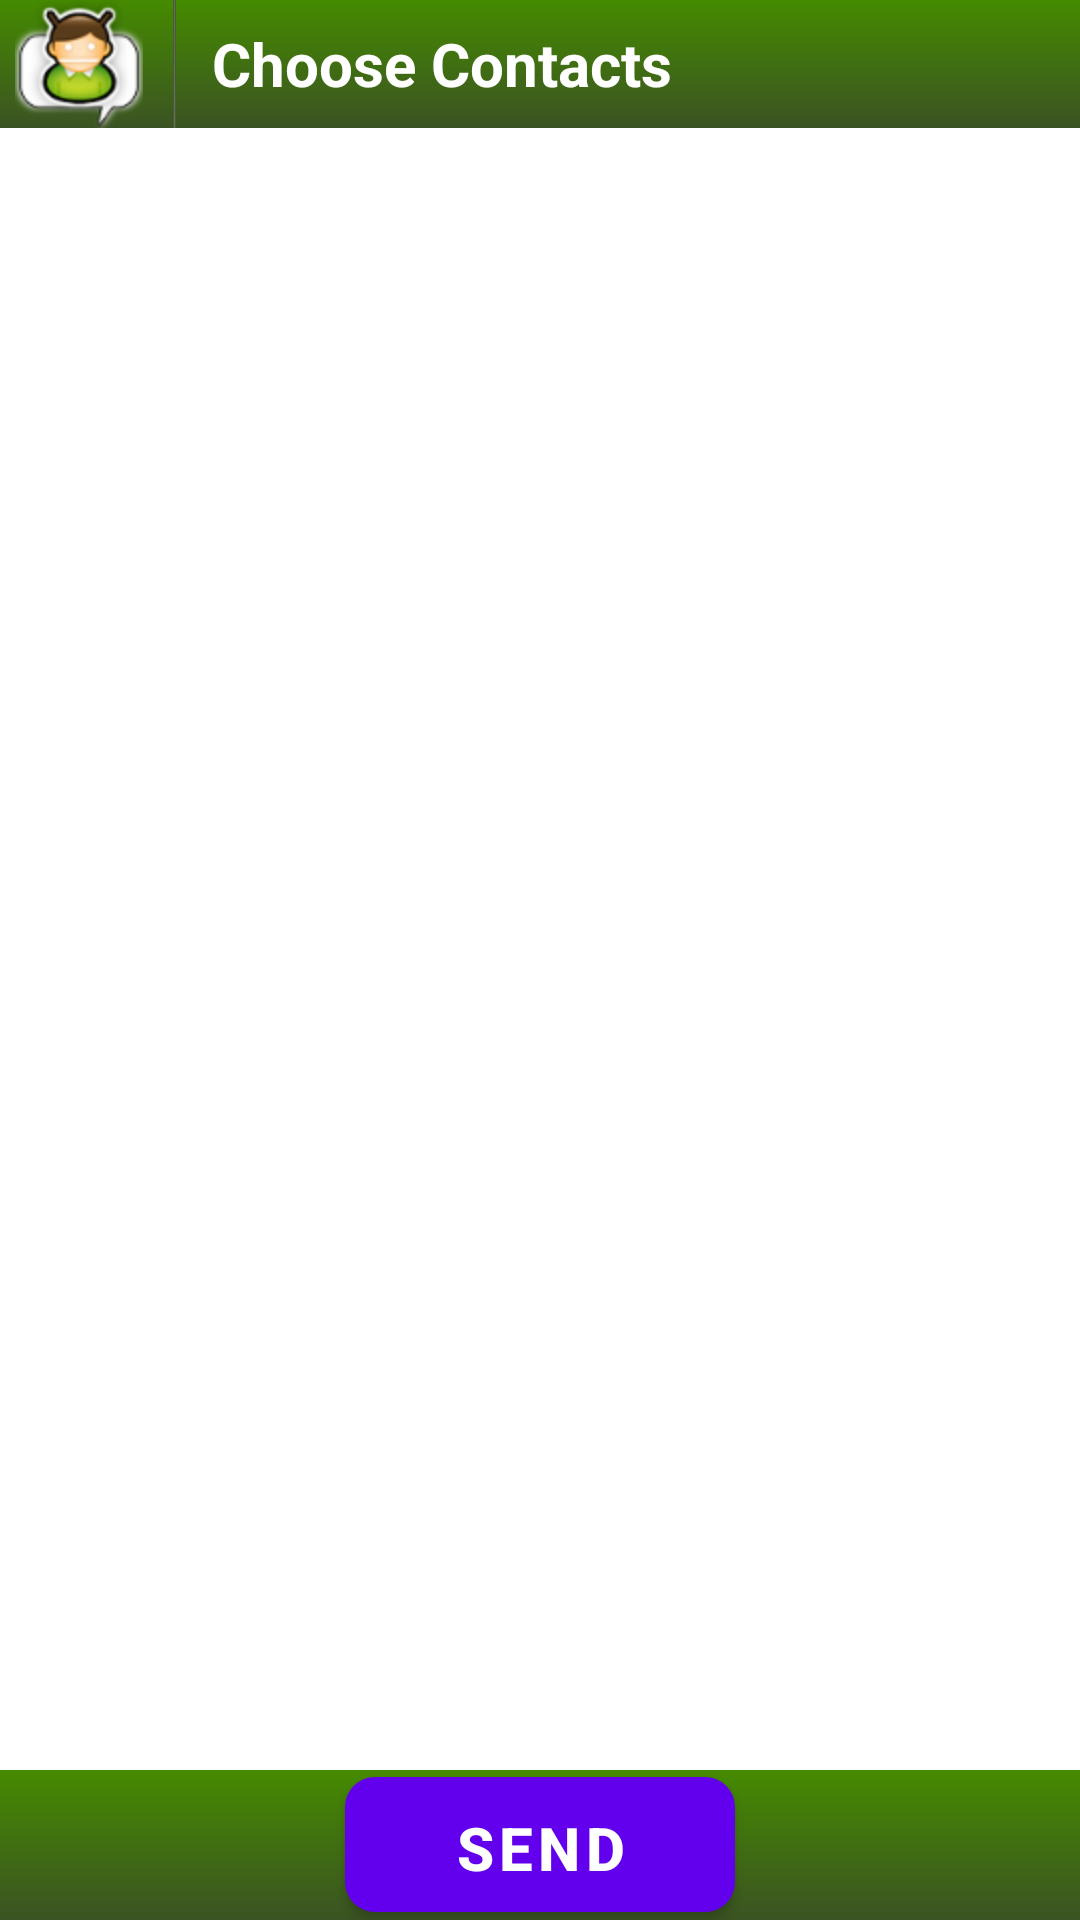

This screen was rendered from an Android layout file. Write that file and the resources it references.
<!-- AndroidManifest.xml: fallback theme Theme.MaterialComponents.DayNight.NoActionBar -->
<!-- res/layout/contact.xml -->
<?xml version="1.0" encoding="utf-8"?>
<RelativeLayout xmlns:android="http://schemas.android.com/apk/res/android"
	android:orientation="vertical"
	android:layout_width="fill_parent"
	android:layout_height="fill_parent"
	android:background="#ffffff">
  	<LinearLayout xmlns:android="http://schemas.android.com/apk/res/android"
    	android:layout_width="fill_parent"
    	android:layout_height="wrap_content" 
    	android:id="@+id/linearLayout1">
    	<ImageButton android:id="@+id/topleftimage"
    		android:src="@drawable/rricon64"
        	android:background="@drawable/buttonchanger" 
        	android:layout_width="wrap_content"
        	android:layout_height="wrap_content"
			android:onClick="goHome"
			android:paddingLeft="5dp"
			android:paddingRight="10dp"
        	android:layout_alignParentTop="true"/>
        	<View android:id="@+id/View01" 
        		android:layout_width="1dip"
        		android:layout_height="match_parent"
        		android:background="@drawable/black_white_gradient"></View>
 		<TextView 
 			android:id="@+id/banner"
			android:layout_width="fill_parent"
			android:layout_height="match_parent"
			android:paddingLeft="12dp"
        	android:textSize="20dp"
        	android:textStyle="bold"
        	android:textColor="#ffffff"
        	android:gravity="center_vertical"
        	android:text="Choose Contacts"
			android:background="@drawable/gradient"/>
    </LinearLayout>	
	<LinearLayout android:id="@+id/listlin"
		android:layout_width="fill_parent"
		android:layout_below="@+id/linearLayout1"
		android:layout_height="wrap_content">
  		<ListView
  			android:id="@android:id/list"
  			android:cacheColorHint="#ffffff"
			android:layout_width="fill_parent"
			android:layout_height="wrap_content"
			android:layout_weight="1.0"/>
      </LinearLayout>
      <RelativeLayout
		android:id="@+id/test"
		android:layout_alignParentBottom="true"
		android:layout_width="fill_parent"
		android:background="@drawable/gradient"
		android:layout_height="50dp">
		<Button 
		   	android:textStyle="bold" 
		   	android:id="@+id/new_game" 
		   	android:layout_width="130dp"
		   	android:gravity="center" 
		   	android:textSize="20dp" 
		   	android:onClick="submitMessage" 
		   	android:layout_height="45dp" 
		   	android:background="@drawable/gradient2" 
		   	android:text="Send" 
		   	android:textColor="#ffffff" 
		   	android:layout_centerVertical="true" 
		   	android:layout_centerHorizontal="true"></Button>
	  </RelativeLayout>
	  
</RelativeLayout>
<!-- resources referenced by this layout -->
<resources>
  <!-- drawable black_white_gradient (drawable-hdpi) -->
  <?xml version="1.0" encoding="utf-8"?>
  <shape xmlns:android="http://schemas.android.com/apk/res/android"
      android:shape="rectangle">
    <gradient
        android:startColor="#3B5323"
        android:centerColor="#636F57"
        android:endColor="#3B5323"
        android:angle="180" />
  </shape>
  <!-- drawable buttonchanger (drawable-hdpi) -->
  <?xml version="1.0" encoding="utf-8"?>
  <selector xmlns:android="http://schemas.android.com/apk/res/android">
      <item android:state_focused="false" android:state_pressed="false" android:drawable="@drawable/gradient" />
      <item android:state_focused="true" android:state_pressed="true" android:drawable="@drawable/buttongradient" />
      <item android:state_focused="false" android:state_pressed="true" android:drawable="@drawable/buttongradient" />
  </selector>
  <!-- drawable gradient (drawable-hdpi) -->
  <?xml version="1.0" encoding="utf-8"?>
  <layer-list
      xmlns:android="http://schemas.android.com/apk/res/android"
      >
      <item>
          <shape
              xmlns:android="http://schemas.android.com/apk/res/android"
              android:shape="rectangle"
              >
              <corners
                  android:radius="0dp"
                  />
              <gradient
                  android:angle="270"
                  android:startColor="#458B00"
                  android:endColor="#3B5323"
                  android:type="linear"
                  />    
          </shape>
      </item>
      <item
          android:top="50dp" 
          >
          <shape
              android:shape="rectangle"
              >
              <solid
                  android:color="#40000000"
                  />
          </shape>            
      </item>
  </layer-list>
  <!-- drawable gradient2 (drawable-hdpi) -->
  <?xml version="1.0" encoding="utf-8"?>
   
  <selector 
      xmlns:android="http://schemas.android.com/apk/res/android"> 
      <item android:state_pressed="true" > 
          <shape> 
              <gradient 
                  android:type="linear"
                  android:startColor="#66CD00"
                  android:endColor="#7FFF00"
                  android:angle = "90" />
              <corners 
                  android:radius="10dip" /> 
          </shape> 
      </item> 
  
      <item android:state_focused="true" > 
          <shape> 
              <gradient 
                  android:type="linear"
                  android:startColor="#7FFF00"
                  android:endColor = "#629632"
                  android:angle = "90"/> 
              <corners 
                  android:radius="10dip" /> 
          </shape> 
      </item> 
  
      <item>         
          <shape>
              <gradient 
  				android:angle = "90"               
  				android:startColor="#458B00"
                  android:endColor="#66CD00"
                  android:type="linear"
                  />    
              <corners 
                  android:radius="10dip" />
           </shape> 
      </item> 
          <item
          android:top="50dp" 
          >
          <shape
              android:shape="rectangle"
              >
              <solid
                  android:color="#40000000"
                  />
          </shape>            
      </item>
  </selector>
  <!-- drawable rricon64: png bitmap (drawable-hdpi, 11217 bytes) -->
  <!-- drawable buttongradient (drawable-hdpi) -->
  <?xml version="1.0" encoding="utf-8"?>
  <layer-list xmlns:android="http://schemas.android.com/apk/res/android" >
  	<item>
          <bitmap android:src="@drawable/rrpressed"/>
      </item>
      <item>
          <shape> 
              <gradient 
                  android:type="linear"
                  android:startColor="#458B00"
                  android:endColor="#303030"
                  android:angle = "270" />
          </shape> 
      </item>
  </layer-list>
  <!-- drawable rrpressed: png bitmap (drawable-hdpi, 6297 bytes) -->
</resources>
